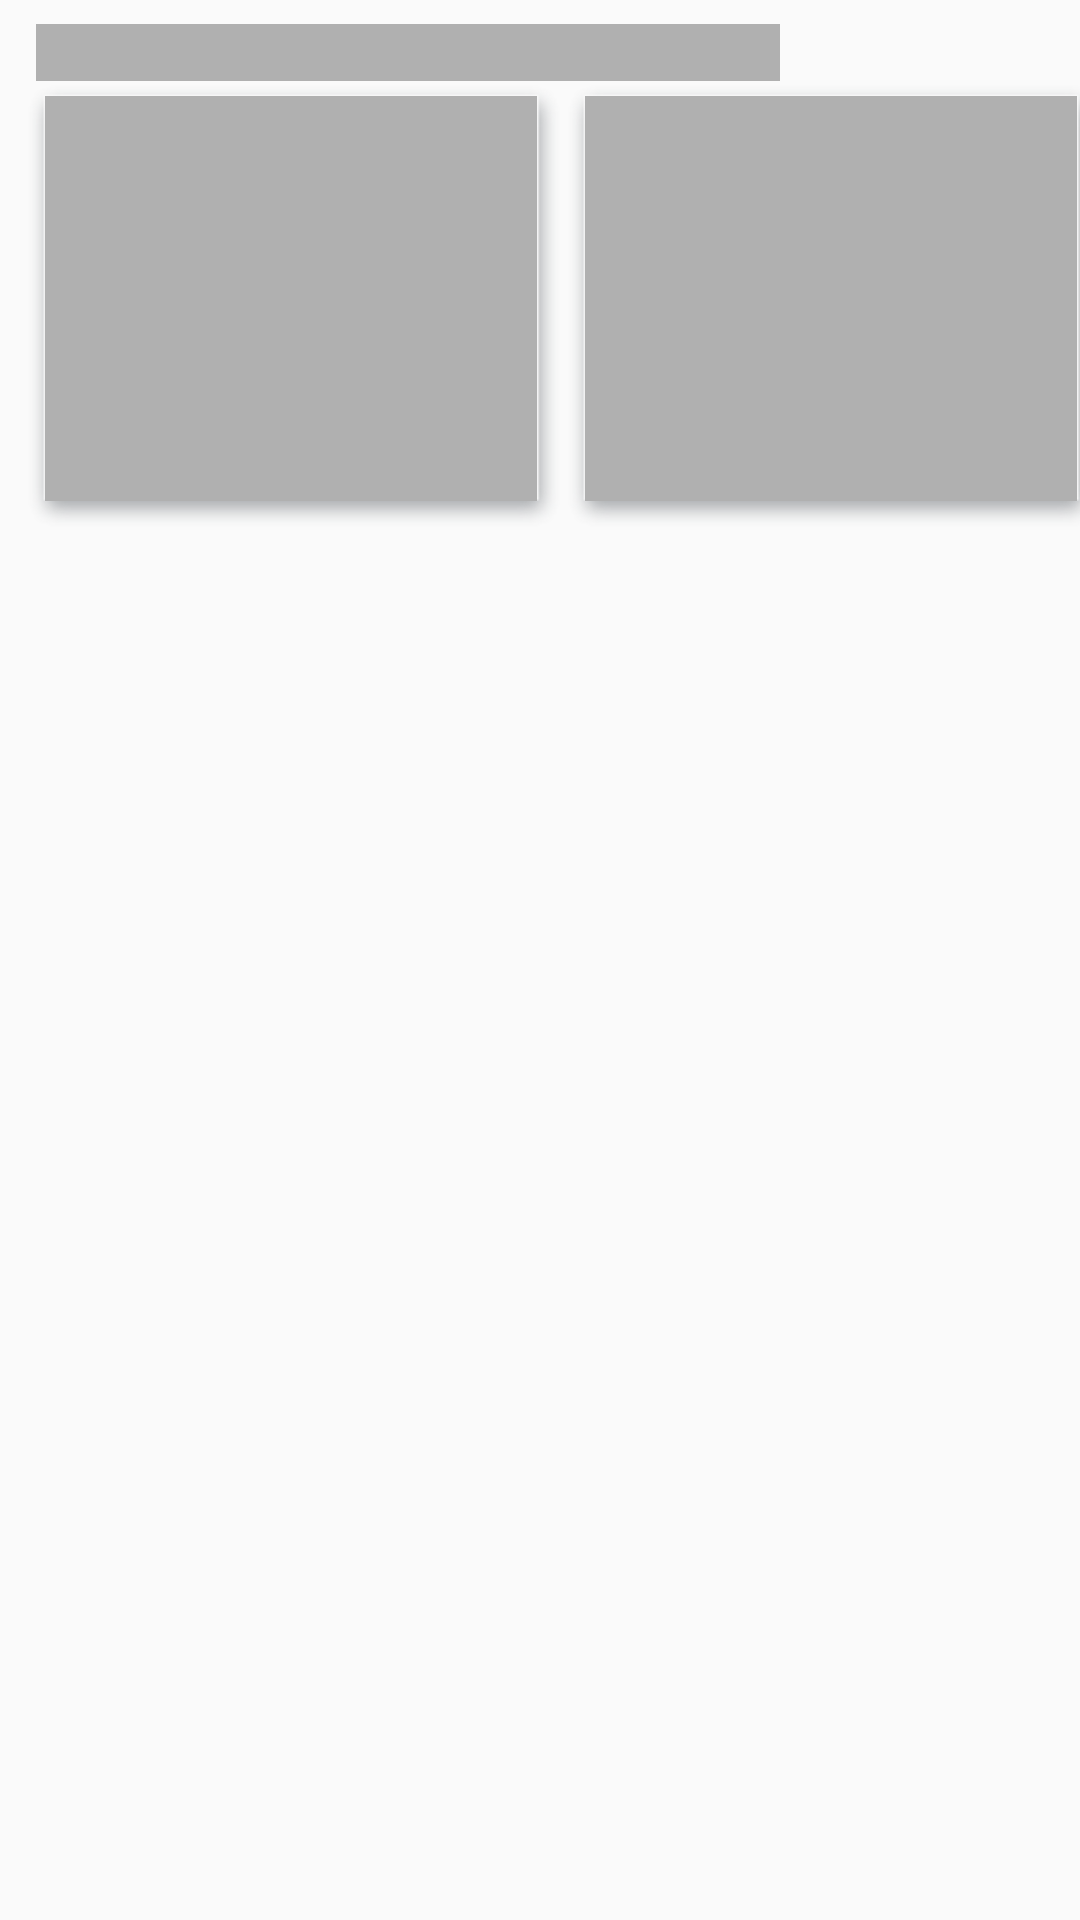

This screen was rendered from an Android layout file. Write that file and the resources it references.
<!-- AndroidManifest.xml: application theme AppTheme -->
<!-- res/layout/fragment_horizontal_league_placeholder.xml -->
<?xml version="1.0" encoding="utf-8"?>
<LinearLayout xmlns:android="http://schemas.android.com/apk/res/android"
    xmlns:app="http://schemas.android.com/apk/res-auto"
    android:layout_width="match_parent"
    android:layout_height="wrap_content"
    android:paddingTop="8dp"
    android:orientation="vertical">

    <TextView
        style="@style/LeagueHorizontalTitle"
        android:layout_width="match_parent"
        android:layout_height="wrap_content"
        android:layout_marginStart="12dp"
        android:layout_marginEnd="100dp"
        android:background="@color/dark_gray"
        app:layout_constraintEnd_toEndOf="parent"
        app:layout_constraintStart_toStartOf="parent" />

    <LinearLayout
        android:layout_width="match_parent"
        android:layout_height="wrap_content"
        android:paddingStart="8dp"
        android:orientation="horizontal">

        <include layout="@layout/item_match_placeholder" />

        <include layout="@layout/item_match_placeholder" />

        <include layout="@layout/item_match_placeholder" />
    </LinearLayout>

</LinearLayout>
<!-- res/layout/item_match_placeholder.xml (included above) -->
<LinearLayout xmlns:android="http://schemas.android.com/apk/res/android"
    xmlns:app="http://schemas.android.com/apk/res-auto"
    android:id="@+id/card_view"
    android:layout_width="@dimen/card_view_width"
    android:layout_height="@dimen/card_view_height">

    <android.support.constraint.ConstraintLayout
        android:id="@+id/mainView"
        android:layout_width="180dp"
        android:layout_height="match_parent"
        android:background="@drawable/shadow_match">

        <ImageView
            android:id="@+id/imageView"
            android:layout_width="match_parent"
            android:layout_height="match_parent"
            android:background="@color/dark_gray"
            app:layout_constraintBottom_toBottomOf="parent"
            app:layout_constraintEnd_toEndOf="parent"
            app:layout_constraintStart_toStartOf="parent"
            app:layout_constraintTop_toTopOf="parent"
            app:layout_constraintVertical_bias="0.0" />
    </android.support.constraint.ConstraintLayout>

</LinearLayout>
<!-- resources referenced by this layout -->
<resources>
  <color name="dark_gray">#b0b0b0</color>
  <dimen name="card_view_height">150dp</dimen>
  <dimen name="card_view_width">180dp</dimen>
  <style name="LeagueHorizontalTitle">
          <item name="android:fontFamily">monospace</item>
          <item name="android:textColor">@color/slate</item>
          <item name="android:textSize">14sp</item>
          <item name="android:letterSpacing">-0.04</item>
          <item name="android:lineSpacingExtra">9sp</item>
          <item name="android:textStyle">bold</item>
      </style>
  <style name="AppTheme" parent="Theme.AppCompat.Light.NoActionBar">
          
          <item name="colorPrimary">@color/colorPrimary</item>
          <item name="colorPrimaryDark">@color/dark_sky_blue</item>
          <item name="colorAccent">@color/colorAccent</item>
      </style>
  <color name="slate">#3e5367</color>
  <color name="colorPrimary">#008577</color>
  <color name="dark_sky_blue">#23b9e5</color>
  <color name="colorAccent">#e7b450</color>
</resources>
